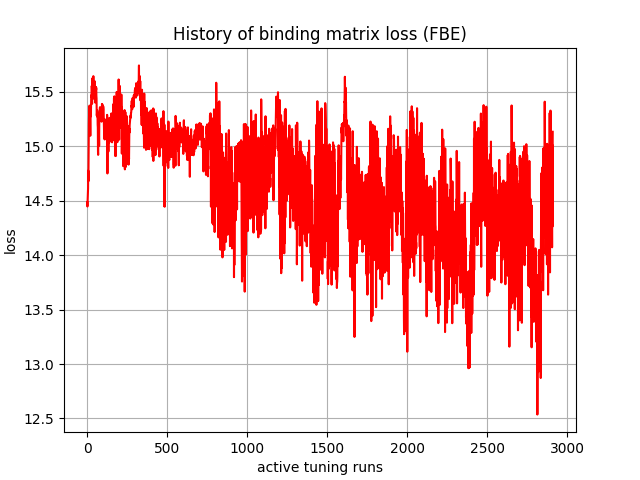

The file beside this chart, header and first rows:
, 0
0, 14.49
1, 14.45
2, 14.49
3, 14.55
4, 14.59
5, 14.61
6, 14.78
7, 14.68
8, 14.88
9, 15.04
10, 15.21
11, 15.3
12, 15.34
13, 15.34
14, 15.37
15, 15.33
16, 15.27
17, 15.34
18, 15.2
19, 15.1
20, 15.29
21, 15.27
22, 15.33
23, 15.32
24, 15.39
25, 15.47
26, 15.46
27, 15.45
28, 15.55
29, 15.52
30, 15.39
31, 15.56
32, 15.62
33, 15.57
34, 15.61
35, 15.52
36, 15.54
37, 15.44
38, 15.64
39, 15.54
40, 15.6
41, 15.48
42, 15.58
43, 15.54
44, 15.58
45, 15.58
46, 15.6
47, 15.57
48, 15.57
49, 15.4
50, 15.54
51, 15.47
52, 15.54
53, 15.52
54, 15.54
55, 15.52
56, 15.54
57, 15.46
58, 15.44
59, 15.28
... 2,850 more rows
